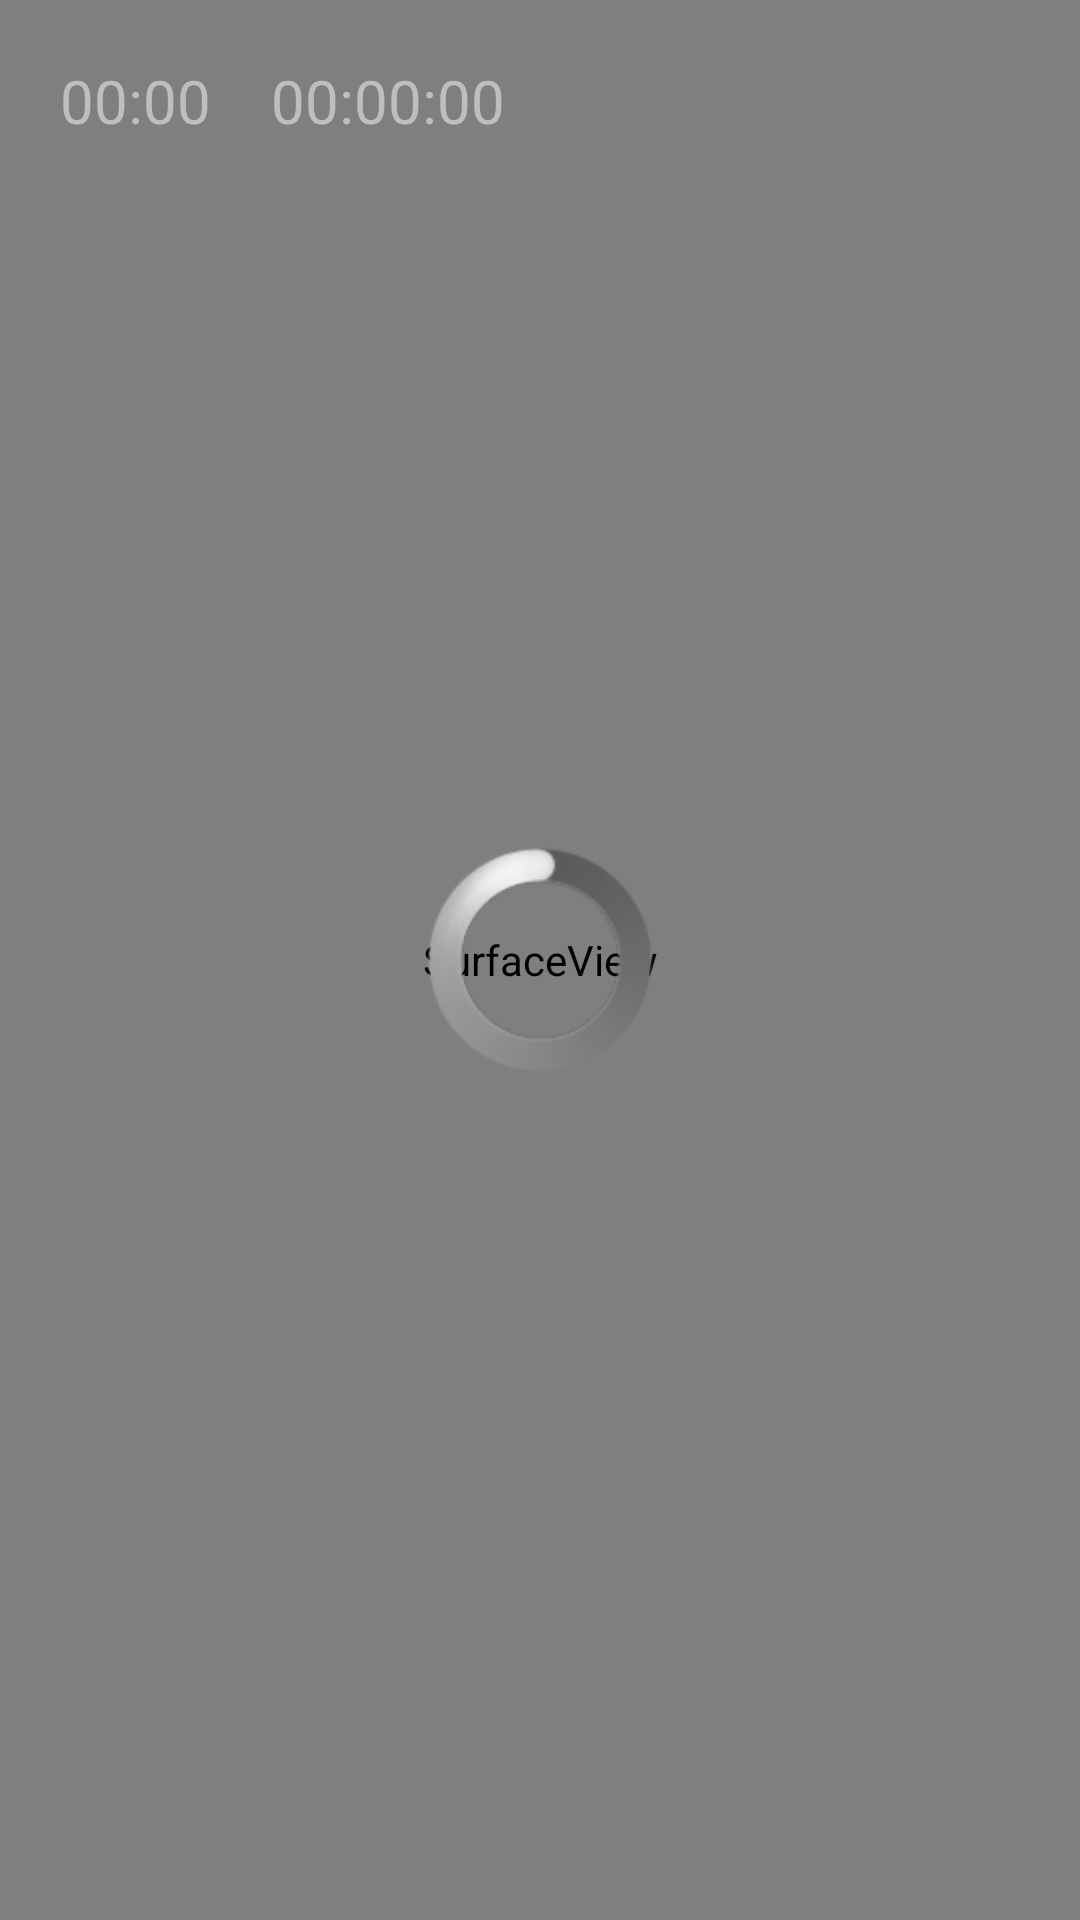

Here is an Android app screen rendered from its layout file. Give the layout XML and the strings, colors and styles it references.
<!-- AndroidManifest.xml: application theme android:Theme.NoTitleBar.Fullscreen -->
<!-- res/layout/layout_media_demo.xml -->
<?xml version="1.0" encoding="utf-8"?>

<FrameLayout xmlns:android="http://schemas.android.com/apk/res/android"
    android:id="@+id/fl_player"
    android:layout_width="match_parent"
    android:layout_height="match_parent"
    android:nextFocusDown="@+id/btn_change_surface" >

    <SurfaceView
        android:id="@+id/sv_media_live"
        android:layout_width="match_parent"
        android:layout_height="match_parent" />

    <ProgressBar
        android:id="@+id/pb_load"
        style="?android:attr/progressBarStyleLarge"
        android:layout_width="wrap_content"
        android:layout_height="wrap_content"
        android:layout_gravity="center" />

    <SeekBar
        android:id="@+id/sb_time"
        style="@android:attr/seekBarStyle"
        android:layout_width="match_parent"
        android:layout_height="wrap_content"
        android:layout_gravity="bottom"
        android:layout_marginBottom="20dp"
        android:max="100"
        android:progress="0"
        android:visibility="gone" />

    <LinearLayout
        android:layout_width="wrap_content"
        android:layout_height="wrap_content"
        android:layout_gravity="top|left"
        android:layout_marginLeft="20dp"
        android:layout_marginTop="20dp" >

        <TextView
            android:id="@+id/tv_postion"
            android:layout_width="wrap_content"
            android:layout_height="wrap_content"
            android:layout_marginRight="20dp"
            android:text="00:00"
            android:textSize="20sp" />

        <TextView
            android:id="@+id/tv_duration"
            android:layout_width="wrap_content"
            android:layout_height="wrap_content"
            android:text="00:00:00"
            android:textSize="20sp" />
    </LinearLayout>

</FrameLayout>
<!-- resources referenced by this layout -->
<resources>

</resources>
